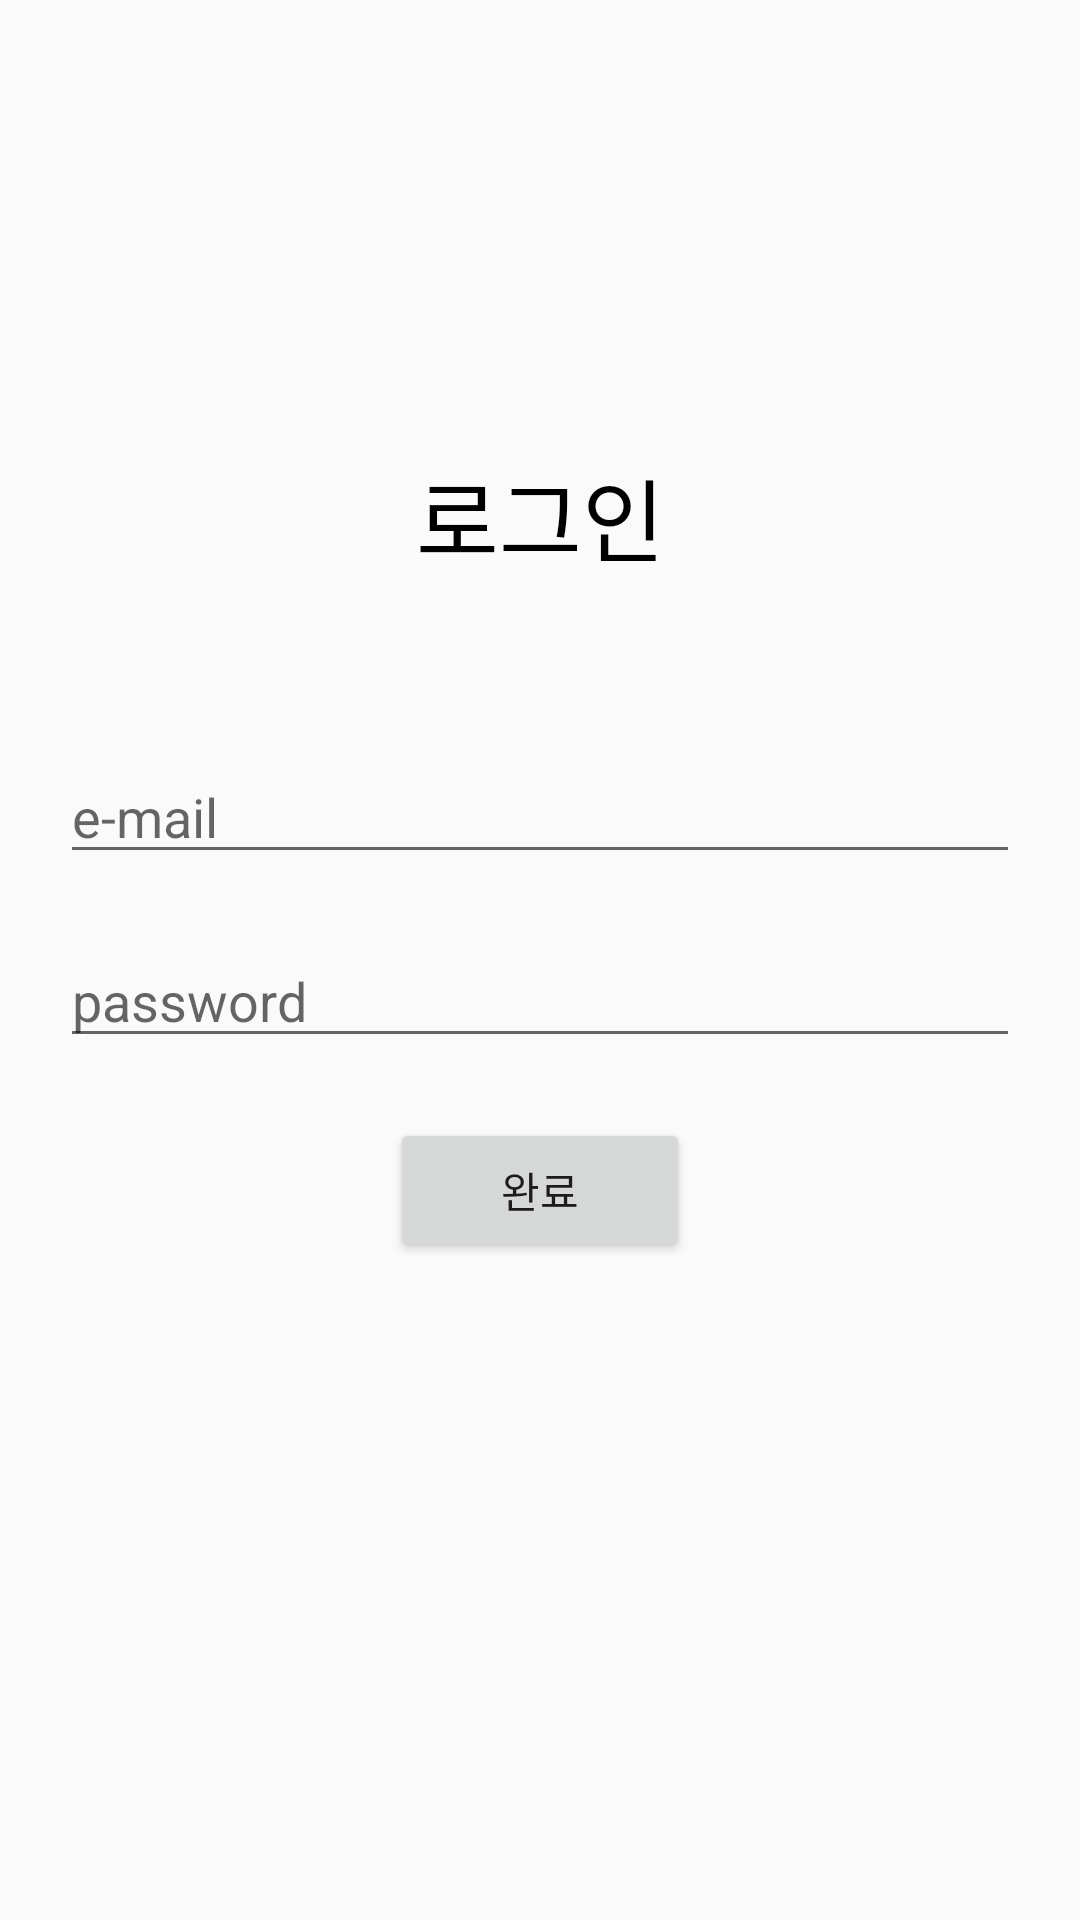

Android layout source for this screen:
<!-- AndroidManifest.xml: application theme Theme.FirebaseChatting -->
<!-- res/layout/activity_login.xml -->
<?xml version="1.0" encoding="utf-8"?>
<layout>
    <androidx.constraintlayout.widget.ConstraintLayout xmlns:android="http://schemas.android.com/apk/res/android"
        xmlns:app="http://schemas.android.com/apk/res-auto"
        xmlns:tools="http://schemas.android.com/tools"
        android:layout_width="match_parent"
        android:layout_height="match_parent"
        tools:context=".LoginActivity">

        <TextView
            android:layout_width="wrap_content"
            android:layout_height="wrap_content"
            android:layout_marginTop="150dp"
            android:text="로그인"
            android:textColor="@color/black"
            android:textSize="30sp"
            app:layout_constraintLeft_toLeftOf="parent"
            app:layout_constraintRight_toRightOf="parent"
            app:layout_constraintTop_toTopOf="parent" />

        <EditText
            android:id="@+id/emailArea"
            android:layout_width="match_parent"
            android:layout_height="wrap_content"
            android:layout_marginLeft="20dp"
            android:layout_marginTop="250dp"
            android:layout_marginRight="20dp"
            android:layout_marginBottom="20dp"
            android:ems="10"
            android:hint="e-mail"
            android:inputType="textPersonName"
            app:layout_constraintEnd_toEndOf="parent"
            app:layout_constraintStart_toStartOf="parent"
            app:layout_constraintTop_toTopOf="parent" />

        <EditText
            android:id="@+id/passwordArea"
            android:layout_width="match_parent"
            android:layout_height="wrap_content"
            android:layout_margin="20dp"
            android:ems="10"
            android:hint="password"
            android:inputType="textPassword"
            app:layout_constraintEnd_toEndOf="parent"
            app:layout_constraintStart_toStartOf="parent"
            app:layout_constraintTop_toBottomOf="@+id/emailArea" />

        <Button
            android:id="@+id/btnSubmit"
            android:layout_width="100dp"
            android:layout_height="wrap_content"
            android:layout_margin="20dp"
            android:text="완료"
            app:layout_constraintEnd_toEndOf="parent"
            app:layout_constraintStart_toStartOf="parent"
            app:layout_constraintTop_toBottomOf="@+id/passwordArea" />
    </androidx.constraintlayout.widget.ConstraintLayout>
</layout>
<!-- resources referenced by this layout -->
<resources>
  <style name="Theme.FirebaseChatting" parent="Theme.AppCompat.Light">
          
          <item name="colorPrimary">@color/purple_500</item>
          <item name="colorPrimaryVariant">@color/purple_700</item>
          <item name="colorOnPrimary">@color/white</item>
          
          <item name="colorSecondary">@color/teal_200</item>
          <item name="colorSecondaryVariant">@color/teal_700</item>
          <item name="colorOnSecondary">@color/black</item>
          
          <item name="android:statusBarColor" tools:targetApi="l">?attr/colorPrimaryVariant</item>
          
          <item name="windowNoTitle">true</item>
      </style>
  <!-- not gathered from this repository: default colours our renderer supplied (Android Studio template values) -->
  <color name="purple_500">#FF6200EE</color>
  <color name="purple_700">#FF3700B3</color>
  <color name="teal_200">#FF03DAC5</color>
  <color name="teal_700">#FF018786</color>
  <color name="black">#FF000000</color>
  <color name="white">#FFFFFFFF</color>
</resources>
